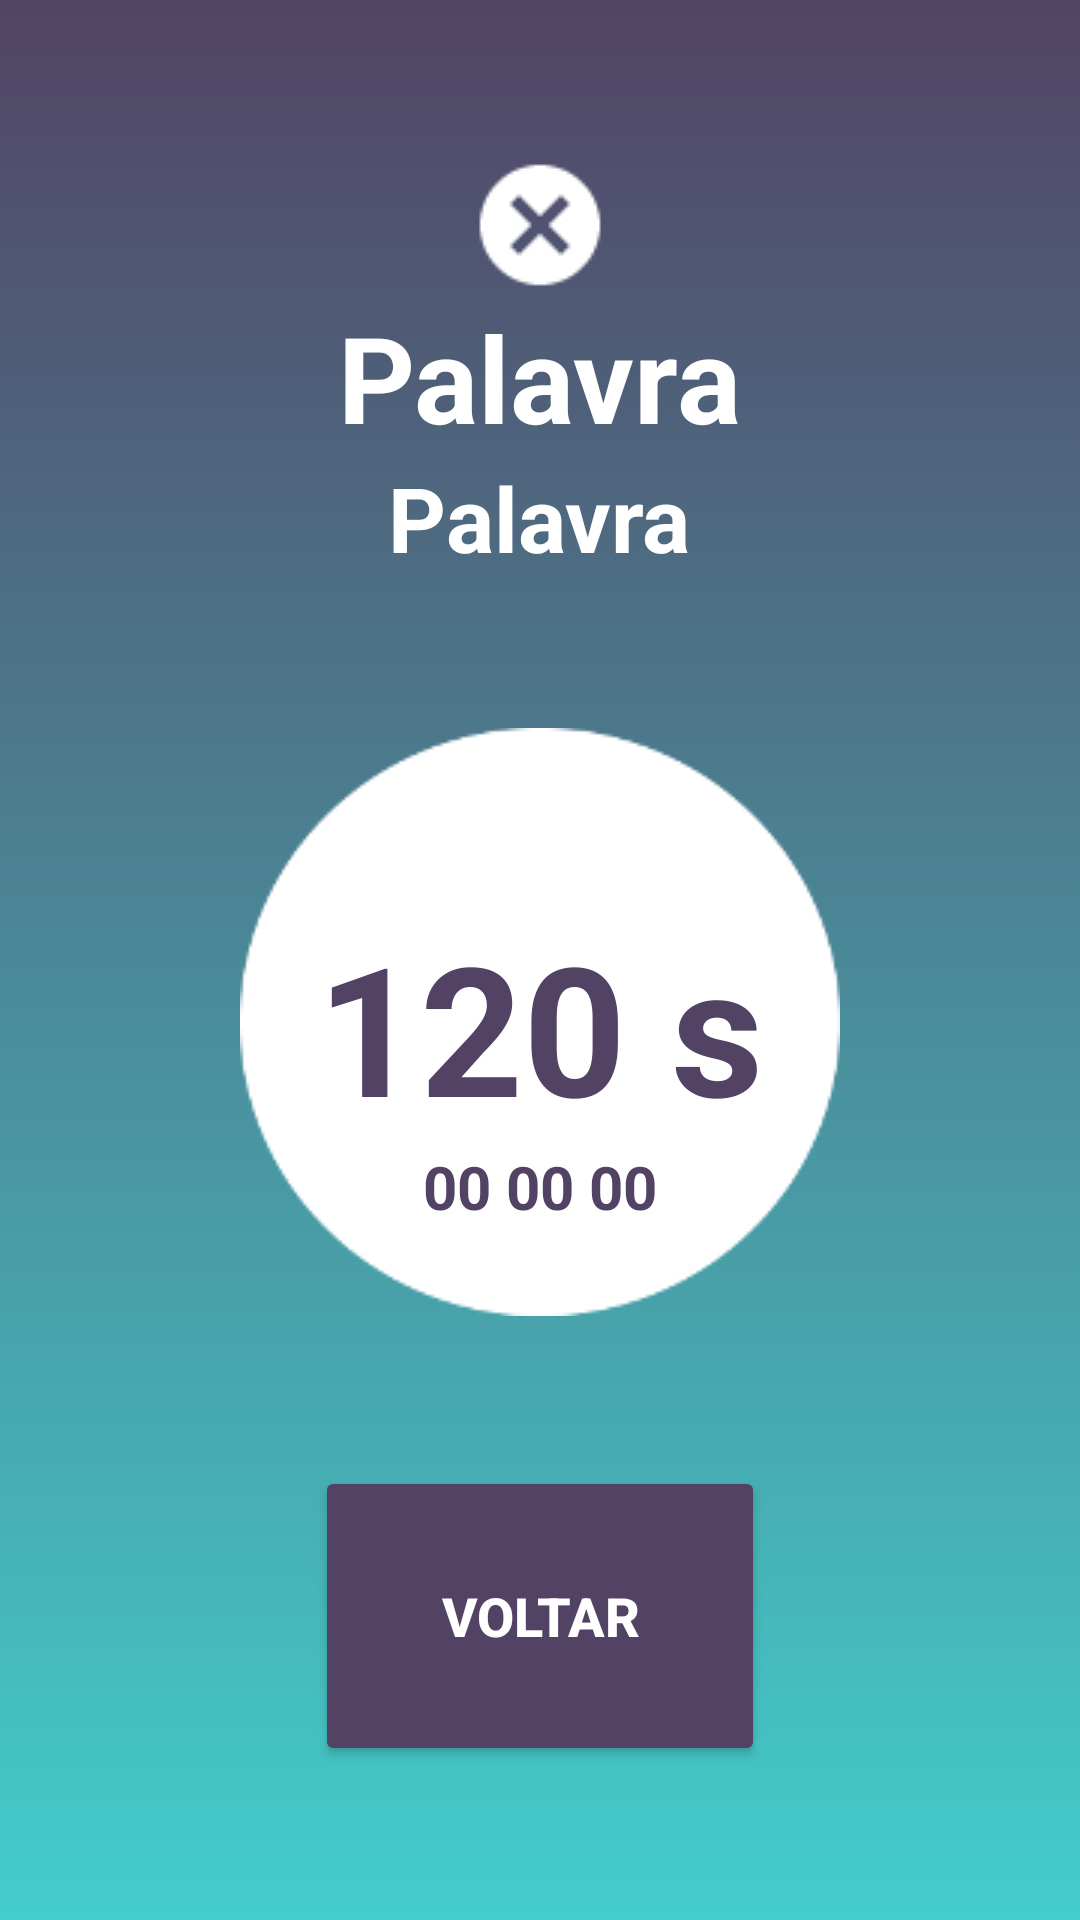

Write the Android layout XML for this screen, with the resource values it uses.
<!-- AndroidManifest.xml: application theme AppTheme -->
<!-- res/layout/activity_timer.xml -->
<?xml version="1.0" encoding="utf-8"?>
<android.support.design.widget.CoordinatorLayout xmlns:android="http://schemas.android.com/apk/res/android"
    xmlns:app="http://schemas.android.com/apk/res-auto"
    xmlns:tools="http://schemas.android.com/tools"
    android:layout_width="match_parent"
    android:layout_height="match_parent"
    tools:context="mastermime.cretecstudios.com.mastermime.ActivitySplash">

    <LinearLayout
        android:id="@+id/lin_splash"
        android:layout_width="match_parent"
        android:layout_height="match_parent"
        android:background="@drawable/main_background"
        android:gravity="center"
        android:orientation="vertical">

        <ImageView
            android:id="@+id/timer_icon"
            android:layout_width="match_parent"
            android:layout_height="wrap_content"
            app:srcCompat="@drawable/cancel_icon" />

        <TextView
            android:id="@+id/timer_word"
            android:layout_width="wrap_content"
            android:layout_height="wrap_content"
            android:text="Palavra"
            android:textColor="#fff"
            android:textSize="40dp"
            android:textStyle="bold" />

        <TextView
            android:id="@+id/timer_tip"
            android:layout_width="wrap_content"
            android:layout_height="wrap_content"
            android:text="Palavra"
            android:textColor="#fff"
            android:textSize="30dp"
            android:textStyle="bold" />

        <LinearLayout
            android:layout_width="wrap_content"
            android:layout_height="wrap_content"
            android:layout_marginTop="50dp"
            android:background="@drawable/circle_background"
            android:gravity="center"
            android:orientation="vertical">

            <TextView
                android:id="@+id/timer_text"
                android:layout_width="wrap_content"
                android:layout_height="wrap_content"
                android:layout_marginTop="30dp"
                android:gravity="center_vertical"
                android:text="120 s"
                android:textAlignment="center"
                android:textColor="@color/colorPrimaryDark"
                android:textSize="60dp"
                android:textStyle="bold" />

            <TextView
                android:id="@+id/timer_text2"
                android:layout_width="wrap_content"
                android:layout_height="wrap_content"
                android:text="00 00 00"
                android:textAlignment="center"
                android:textColor="@color/colorPrimaryDark"
                android:textSize="20dp"
                android:textStyle="bold" />

        </LinearLayout>

        <LinearLayout
            android:layout_width="wrap_content"
            android:layout_height="wrap_content"
            android:layout_marginTop="50dp"
            android:orientation="horizontal">

            <Button
                android:id="@+id/bt_acertei"
                android:layout_width="150dp"
                android:layout_height="100dp"
                android:text="Voltar"
                android:theme="@style/MyButton" />

        </LinearLayout>


    </LinearLayout>


</android.support.design.widget.CoordinatorLayout>
<!-- resources referenced by this layout -->
<resources>
  <color name="colorPrimaryDark">#524364</color>
  <!-- drawable cancel_icon: png bitmap (drawable, 602 bytes) -->
  <!-- drawable circle_background: png bitmap (drawable, 3721 bytes) -->
  <!-- drawable main_background (drawable) -->
  <?xml version="1.0" encoding="utf-8"?>
  <selector xmlns:android="http://schemas.android.com/apk/res/android">
      <item>
          <shape>
              <gradient
                  android:angle="270"
                  android:endColor="@color/colorPrimary"
                  android:startColor="@color/colorPrimaryDark"
                  android:type="linear" />
          </shape>
      </item>
  </selector>
  <style name="MyButton" parent="Theme.AppCompat.Light">
  
          <item name="colorControlHighlight">@color/colorPrimary</item>
          <item name="colorButtonNormal">@color/colorPrimaryDark</item>
          <item name="android:textColor">#ffffff</item>
          <item name="android:textStyle">bold</item>
          <item name="android:textSize">18dp</item>
  
      </style>
  <style name="AppTheme" parent="Theme.AppCompat.Light">
          
          <item name="colorPrimary">@color/colorPrimary</item>
          <item name="colorPrimaryDark">@color/colorPrimaryDark</item>
          <item name="colorAccent">@color/colorAccent</item>
      </style>
  <color name="colorPrimary">#43CECB</color>
  <color name="colorAccent">#524364</color>
</resources>
